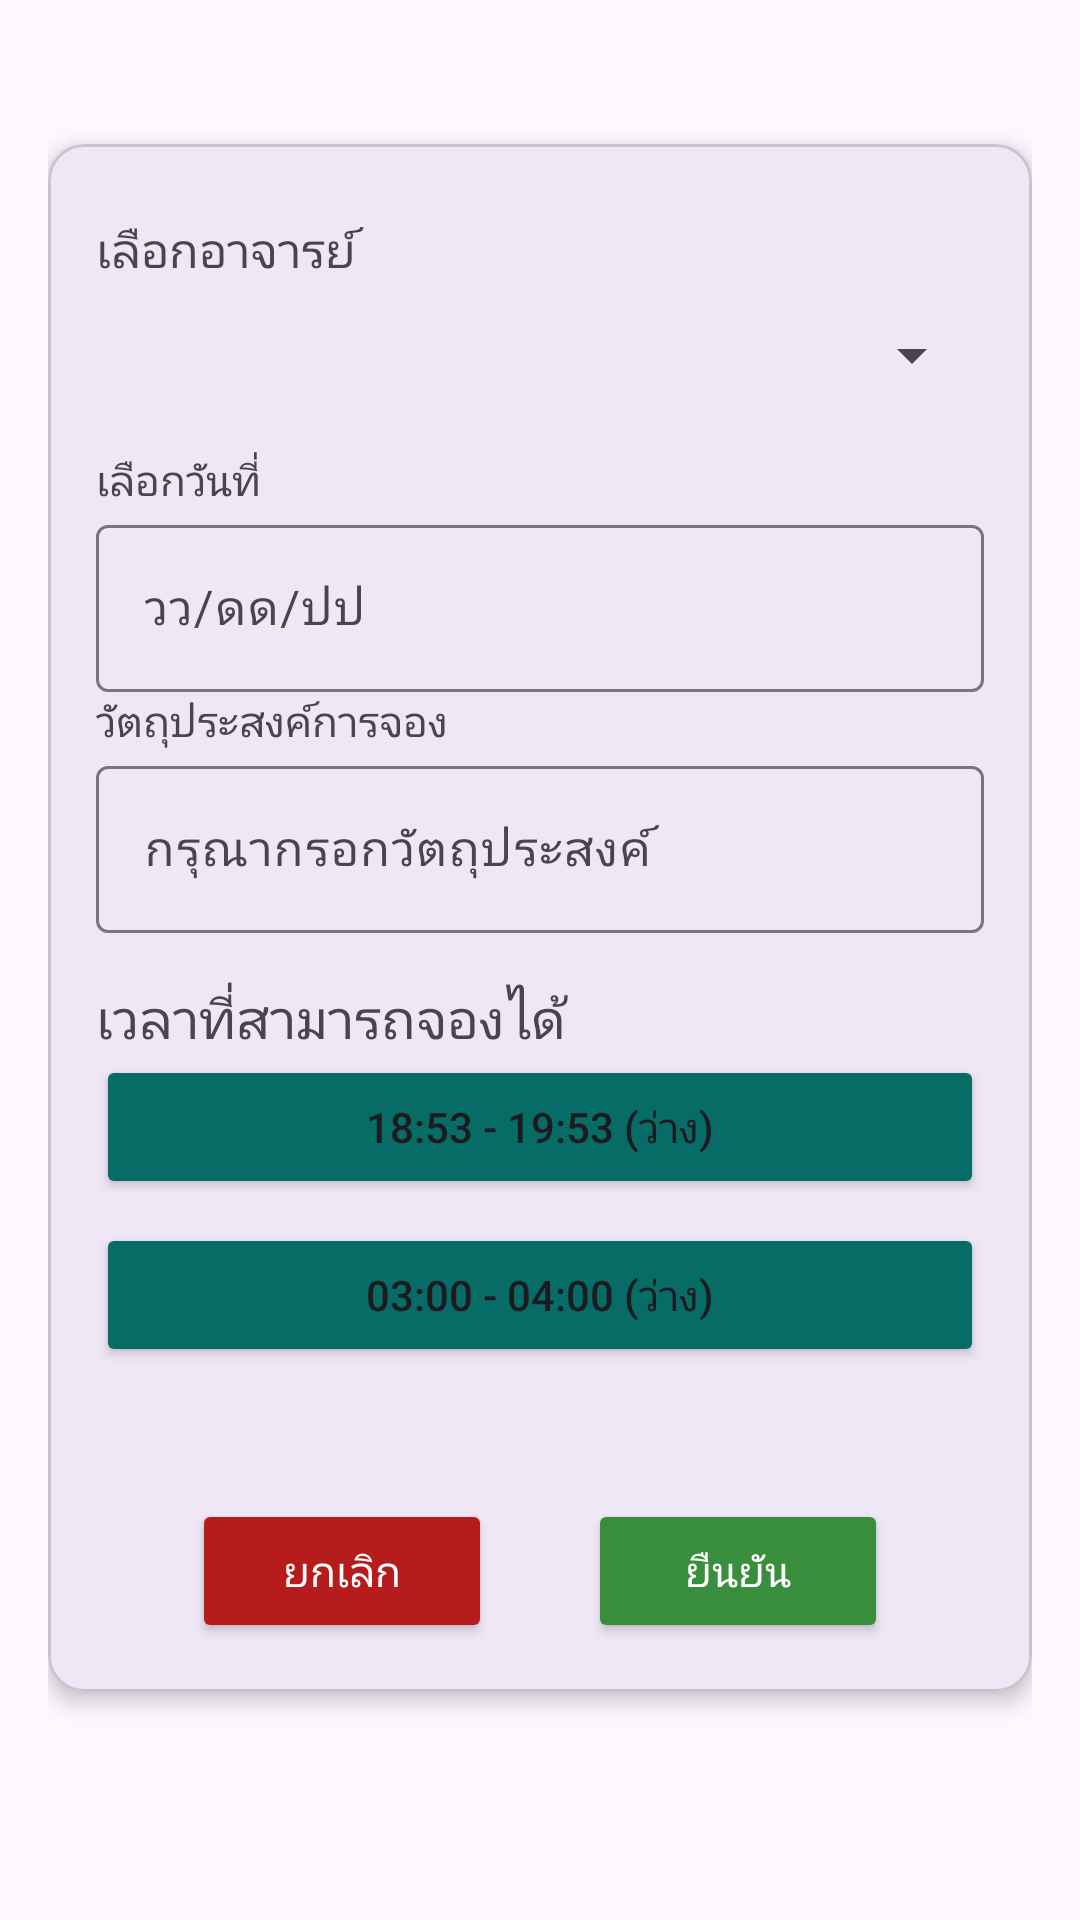

Android layout source for this screen:
<!-- AndroidManifest.xml: application theme Theme.MyJUBJIB -->
<!-- res/layout/dialog_edit_author.xml -->
<?xml version="1.0" encoding="utf-8"?>
<androidx.constraintlayout.widget.ConstraintLayout xmlns:android="http://schemas.android.com/apk/res/android"
    xmlns:app="http://schemas.android.com/apk/res-auto"
    xmlns:tools="http://schemas.android.com/tools"
    android:layout_width="match_parent"
    android:layout_height="match_parent"
    tools:context="MainActivity"
    android:padding="16dp">

    
    <com.google.android.material.card.MaterialCardView
        android:id="@+id/formCard"
        android:layout_width="0dp"
        android:layout_height="wrap_content"
        app:cardCornerRadius="12dp"
        app:cardElevation="4dp"
        android:layout_marginTop="32dp"
        app:layout_constraintTop_toTopOf="parent"
        app:layout_constraintLeft_toLeftOf="parent"
        app:layout_constraintRight_toRightOf="parent">

        <LinearLayout
            android:layout_width="match_parent"
            android:layout_height="516dp"
            android:orientation="vertical"
            android:padding="16dp">

            
            <TextView
                android:id="@+id/textView"
                android:layout_width="match_parent"
                android:layout_height="wrap_content"
                android:text="เลือกอาจารย์"
                android:textSize="16sp"
                android:layout_marginTop="8dp" />

            <RelativeLayout
                android:layout_width="match_parent"
                android:layout_height="wrap_content"
                android:layout_marginBottom="8dp">

                <Spinner
                    android:id="@+id/spinnerTeacher"
                    android:layout_width="match_parent"
                    android:layout_height="48dp"
                android:padding="8dp" />
            </RelativeLayout>


            
            <TextView
                android:id="@+id/textView2"
                android:layout_width="match_parent"
                android:layout_height="wrap_content"
                android:text="เลือกวันที่" />

            <com.google.android.material.textfield.TextInputLayout
                android:layout_width="match_parent"
                android:layout_height="wrap_content">

                <com.google.android.material.textfield.TextInputEditText
                    android:id="@+id/editDate"
                    android:layout_width="match_parent"
                    android:layout_height="wrap_content"
                    android:clickable="true"
                    android:focusable="true"
                    android:hint="วว/ดด/ปป" />
            </com.google.android.material.textfield.TextInputLayout>

            
            <TextView
                android:id="@+id/textView3"
                android:layout_width="match_parent"
                android:layout_height="wrap_content"
                android:text="วัตถุประสงค์การจอง" />

            <com.google.android.material.textfield.TextInputLayout
                android:layout_width="match_parent"
                android:layout_height="wrap_content">

                <com.google.android.material.textfield.TextInputEditText
                    android:id="@+id/editPurpose"
                    android:layout_width="match_parent"
                    android:layout_height="wrap_content"
                    android:hint="กรุณากรอกวัตถุประสงค์"
                    android:inputType="textMultiLine" />
            </com.google.android.material.textfield.TextInputLayout>

            
            <TextView
                android:id="@+id/textViewTimeSlot"
                android:layout_width="match_parent"
                android:layout_height="wrap_content"
                android:layout_marginTop="16dp"
                android:text="เวลาที่สามารถจองได้"
                android:textSize="18sp" />

            <Button
                android:id="@+id/buttonTime1"
                android:layout_width="match_parent"
                android:layout_height="wrap_content"
                android:layout_marginBottom="8dp"
                android:backgroundTint="#076B66"
                android:text="18:53 - 19:53 (ว่าง)" />

            <Button
                android:id="@+id/buttonTime2"
                android:layout_width="match_parent"
                android:layout_height="wrap_content"
                android:layout_marginBottom="8dp"
                android:backgroundTint="#076B66"
                android:text="03:00 - 04:00 (ว่าง)" />

            
            <LinearLayout
                android:layout_width="match_parent"
                android:layout_height="88dp"
                android:layout_marginTop="16dp"
                android:gravity="center"
                android:orientation="horizontal"
                app:layout_constraintEnd_toEndOf="parent"
                app:layout_constraintStart_toStartOf="parent"
                app:layout_constraintTop_toBottomOf="@+id/buttonTime2">

                
                <Button
                    android:id="@+id/buttonCancel"
                    android:layout_width="100dp"
                    android:layout_height="wrap_content"
                    android:layout_marginEnd="16dp"
                    android:backgroundTint="#B71C1C"
                    android:text="ยกเลิก"
                    android:textColor="#FFFFFF" />

                
                <Button
                    android:id="@+id/btnSubmit"
                    android:layout_width="100dp"
                    android:layout_height="wrap_content"
                    android:layout_marginStart="16dp"
                    android:backgroundTint="#388E3C"
                    android:text="ยืนยัน"
                    android:textColor="#FFFFFF" />

            </LinearLayout>


        </LinearLayout>
    </com.google.android.material.card.MaterialCardView>

</androidx.constraintlayout.widget.ConstraintLayout>
<!-- resources referenced by this layout -->
<resources>
  <style name="Theme.MyJUBJIB" parent="Base.Theme.MyJUBJIB" />
  <style name="Base.Theme.MyJUBJIB" parent="Theme.Material3.DayNight.NoActionBar">
          
          
      </style>
</resources>
